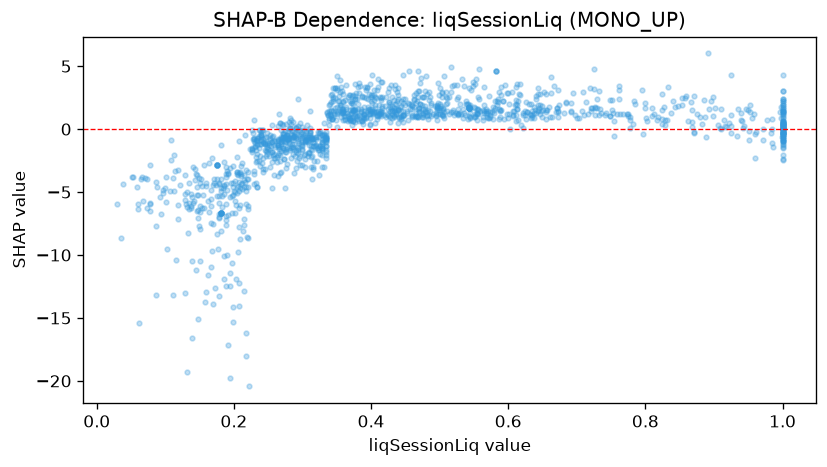

The table this chart was drawn from, first rows:
feature_value, shap_value
1.0, 0.09479
0.4, 2.572
0.585, 2.128
0.335, -0.5003
0.134, -6.369
0.329, -1.475
0.219, -8.599
0.612, 3.349
0.402, 4.296
1.0, 2.428
0.586, 2.914
0.521, 1.134
0.191, -6.853
0.824, 0.77
0.23, -0.7723
1.0, -0.4467
0.45, 2.36
0.497, 3.629
0.139, -10.45
0.288, -3.463
0.521, 3.481
0.384, 3.402
0.308, -1.87
0.312, -2.202
0.732, 3.026
0.291, -1.62
0.242, -3.178
0.317, -2.535
0.359, 2.147
0.338, 1.938
0.315, -1.017
0.232, -4.272
0.359, 2.818
0.221, -6.13
1.0, 0.5244
0.248, -1.136
0.453, 1.41
0.551, 1.012
0.129, -3.639
0.228, -0.7791
0.838, 1.271
0.415, 1.223
0.651, 1.502
0.427, 0.9558
0.209, -5.991
0.359, 1.445
1.0, -0.8249
0.357, 1.613
0.153, -4.491
0.377, 1.052
0.633, 1.123
1.0, -2.471
0.274, -0.6885
0.645, 1.655
0.328, -0.4301
1.0, -0.6205
0.28, -0.6958
0.626, 0.7829
0.801, 0.8673
0.334, -0.8173
... 1,378 more rows
